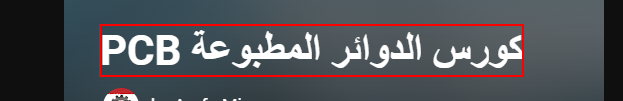
Workflow: Play List Excution

Step 1: get-text from 'Course Title'

Step 2: get-text from '*views' (no picture)

Step 3: get-text from '*videos' (no picture)

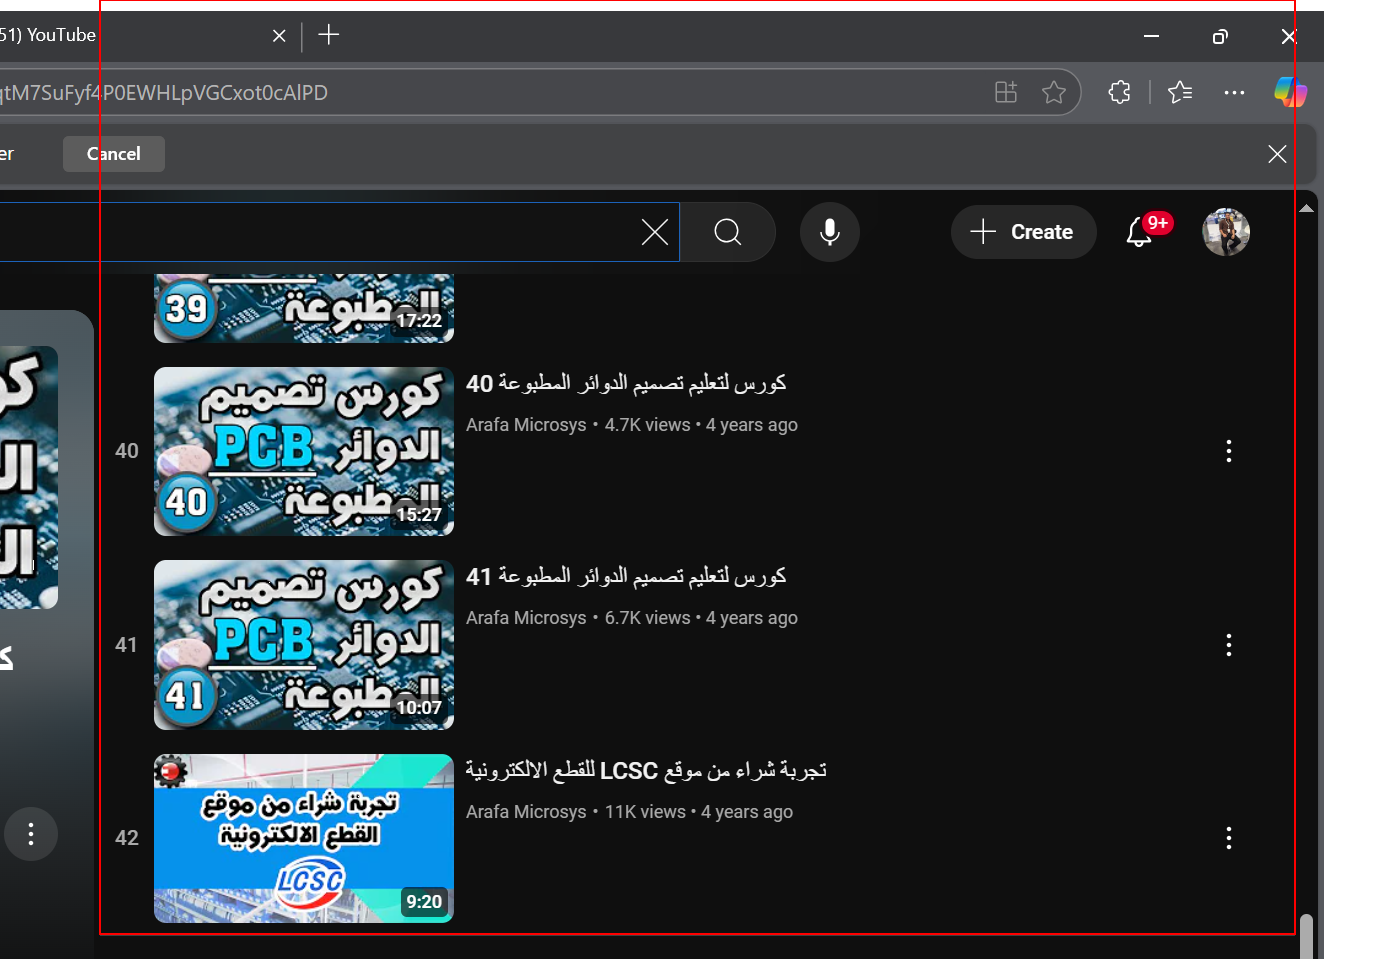
Step 4: type a value into 'contents'

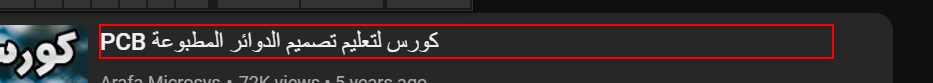
Step 5: get-text from 'video-title'